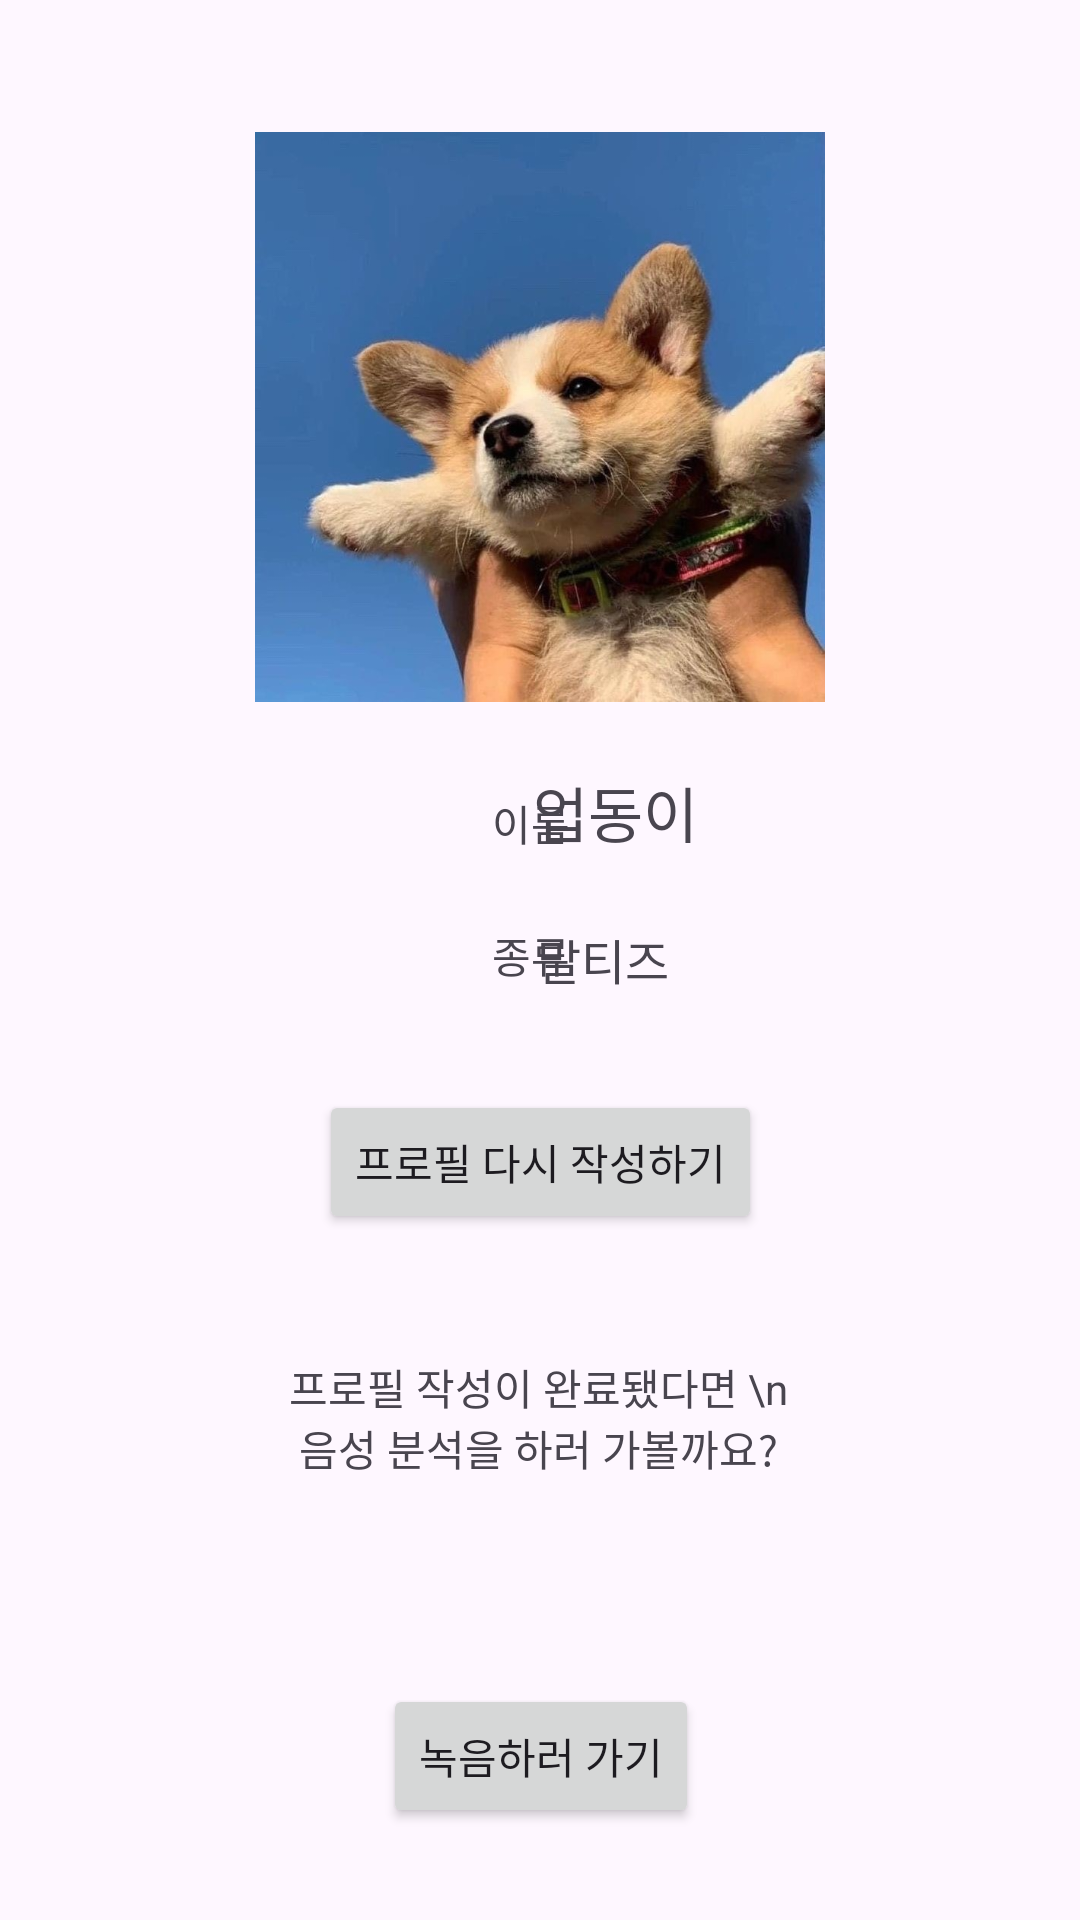

Layout XML and referenced resources for this Android screen:
<!-- AndroidManifest.xml: application theme Theme.DogTranslate_Demo -->
<!-- res/layout/activity_dog_profile_result.xml -->
<?xml version="1.0" encoding="utf-8"?>
<androidx.constraintlayout.widget.ConstraintLayout xmlns:android="http://schemas.android.com/apk/res/android"
    xmlns:app="http://schemas.android.com/apk/res-auto"
    xmlns:tools="http://schemas.android.com/tools"
    android:id="@+id/main"
    android:layout_width="match_parent"
    android:layout_height="match_parent"
    tools:context=".DogProfileResultActivity">

    <ImageView
        android:id="@+id/user_imageView_puppy"
        android:layout_width="190dp"
        android:layout_height="190dp"
        android:layout_marginTop="44dp"
        android:adjustViewBounds="true"
        android:scaleType="fitCenter"
        android:src="@drawable/puppy_logo"
        app:layout_constraintEnd_toEndOf="parent"
        app:layout_constraintHorizontal_bias="0.5"
        app:layout_constraintStart_toStartOf="parent"
        app:layout_constraintTop_toTopOf="parent" />

    <TextView
        android:id="@+id/puppy_name_text_view"
        android:layout_width="wrap_content"
        android:layout_height="wrap_content"
        android:layout_marginTop="256dp"
        android:layout_marginEnd="140dp"
        android:gravity="center"
        android:text="업동이"
        android:textSize="20sp"
        app:layout_constraintEnd_toEndOf="parent"
        app:layout_constraintStart_toEndOf="@+id/dog_name"
        app:layout_constraintTop_toTopOf="parent" />

    <TextView
        android:id="@+id/dog_breed"
        android:layout_width="wrap_content"
        android:layout_height="wrap_content"
        android:layout_marginStart="164dp"
        android:layout_marginTop="308dp"
        android:gravity="center"
        android:text="종류"
        android:textSize="14sp"
        app:layout_constraintStart_toStartOf="parent"
        app:layout_constraintTop_toTopOf="parent" />

    <TextView
        android:id="@+id/selected_breed"
        android:layout_width="wrap_content"
        android:layout_height="wrap_content"
        android:layout_marginTop="308dp"
        android:layout_marginEnd="148dp"
        android:gravity="center"
        android:text="말티즈"
        android:textSize="16sp"
        app:layout_constraintEnd_toEndOf="parent"
        app:layout_constraintStart_toEndOf="@+id/dog_breed"
        app:layout_constraintTop_toTopOf="parent" />

    <TextView
        android:id="@+id/dog_name"
        android:layout_width="wrap_content"
        android:layout_height="wrap_content"
        android:layout_marginStart="164dp"
        android:layout_marginTop="264dp"
        android:gravity="center"
        android:text="이름"
        android:textSize="14sp"
        app:layout_constraintStart_toStartOf="parent"
        app:layout_constraintTop_toTopOf="parent" />

    <Button
        android:id="@+id/btn_rewrite_profile"
        android:layout_width="wrap_content"
        android:layout_height="wrap_content"
        android:layout_marginTop="32dp"
        android:text="프로필 다시 작성하기"
        app:layout_constraintEnd_toEndOf="parent"
        app:layout_constraintStart_toStartOf="parent"
        app:layout_constraintTop_toBottomOf="@+id/selected_breed" />

    <TextView
        android:id="@+id/textView3"
        android:layout_width="180dp"
        android:layout_height="50dp"
        android:layout_marginTop="36dp"
        android:gravity="center"
        android:text="프로필 작성이 완료됐다면 \n 음성 분석을 하러 가볼까요?"
        android:textAlignment="center"
        app:layout_constraintEnd_toEndOf="parent"
        app:layout_constraintHorizontal_bias="0.497"
        app:layout_constraintStart_toStartOf="parent"
        app:layout_constraintTop_toBottomOf="@+id/btn_rewrite_profile" />

    <Button
        android:id="@+id/btn_toAnalysis"
        android:layout_width="wrap_content"
        android:layout_height="wrap_content"
        android:layout_marginTop="64dp"
        android:text="녹음하러 가기"
        app:layout_constraintEnd_toEndOf="parent"
        app:layout_constraintHorizontal_bias="0.501"
        app:layout_constraintStart_toStartOf="parent"
        app:layout_constraintTop_toBottomOf="@+id/textView3" />

</androidx.constraintlayout.widget.ConstraintLayout>
<!-- resources referenced by this layout -->
<resources>
  <!-- drawable puppy_logo: jpg bitmap (drawable, 86520 bytes) -->
  <style name="Theme.DogTranslate_Demo" parent="Base.Theme.DogTranslate_Demo" />
  <style name="Base.Theme.DogTranslate_Demo" parent="Theme.Material3.DayNight.NoActionBar">
          
          
      </style>
</resources>
